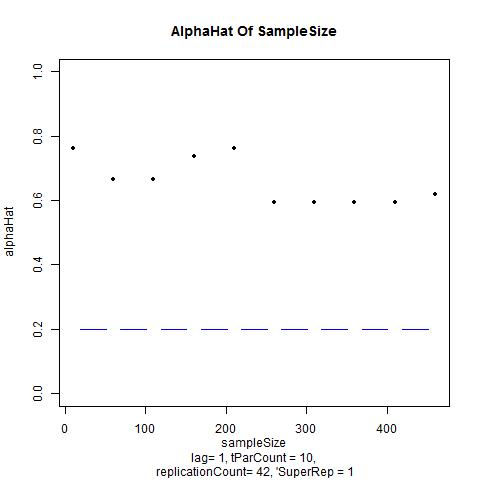

The file beside this chart, header and first rows:
, V1, V2, V3, V4, V5, V6, V7, V8, V9, V10
sampleSize, 10, 60, 110, 160, 210, 260, 310, 360, 410, 460
, 0.7619, 0.6667, 0.6667, 0.7381, 0.7619, 0.5952, 0.5952, 0.5952, 0.5952, 0.619
